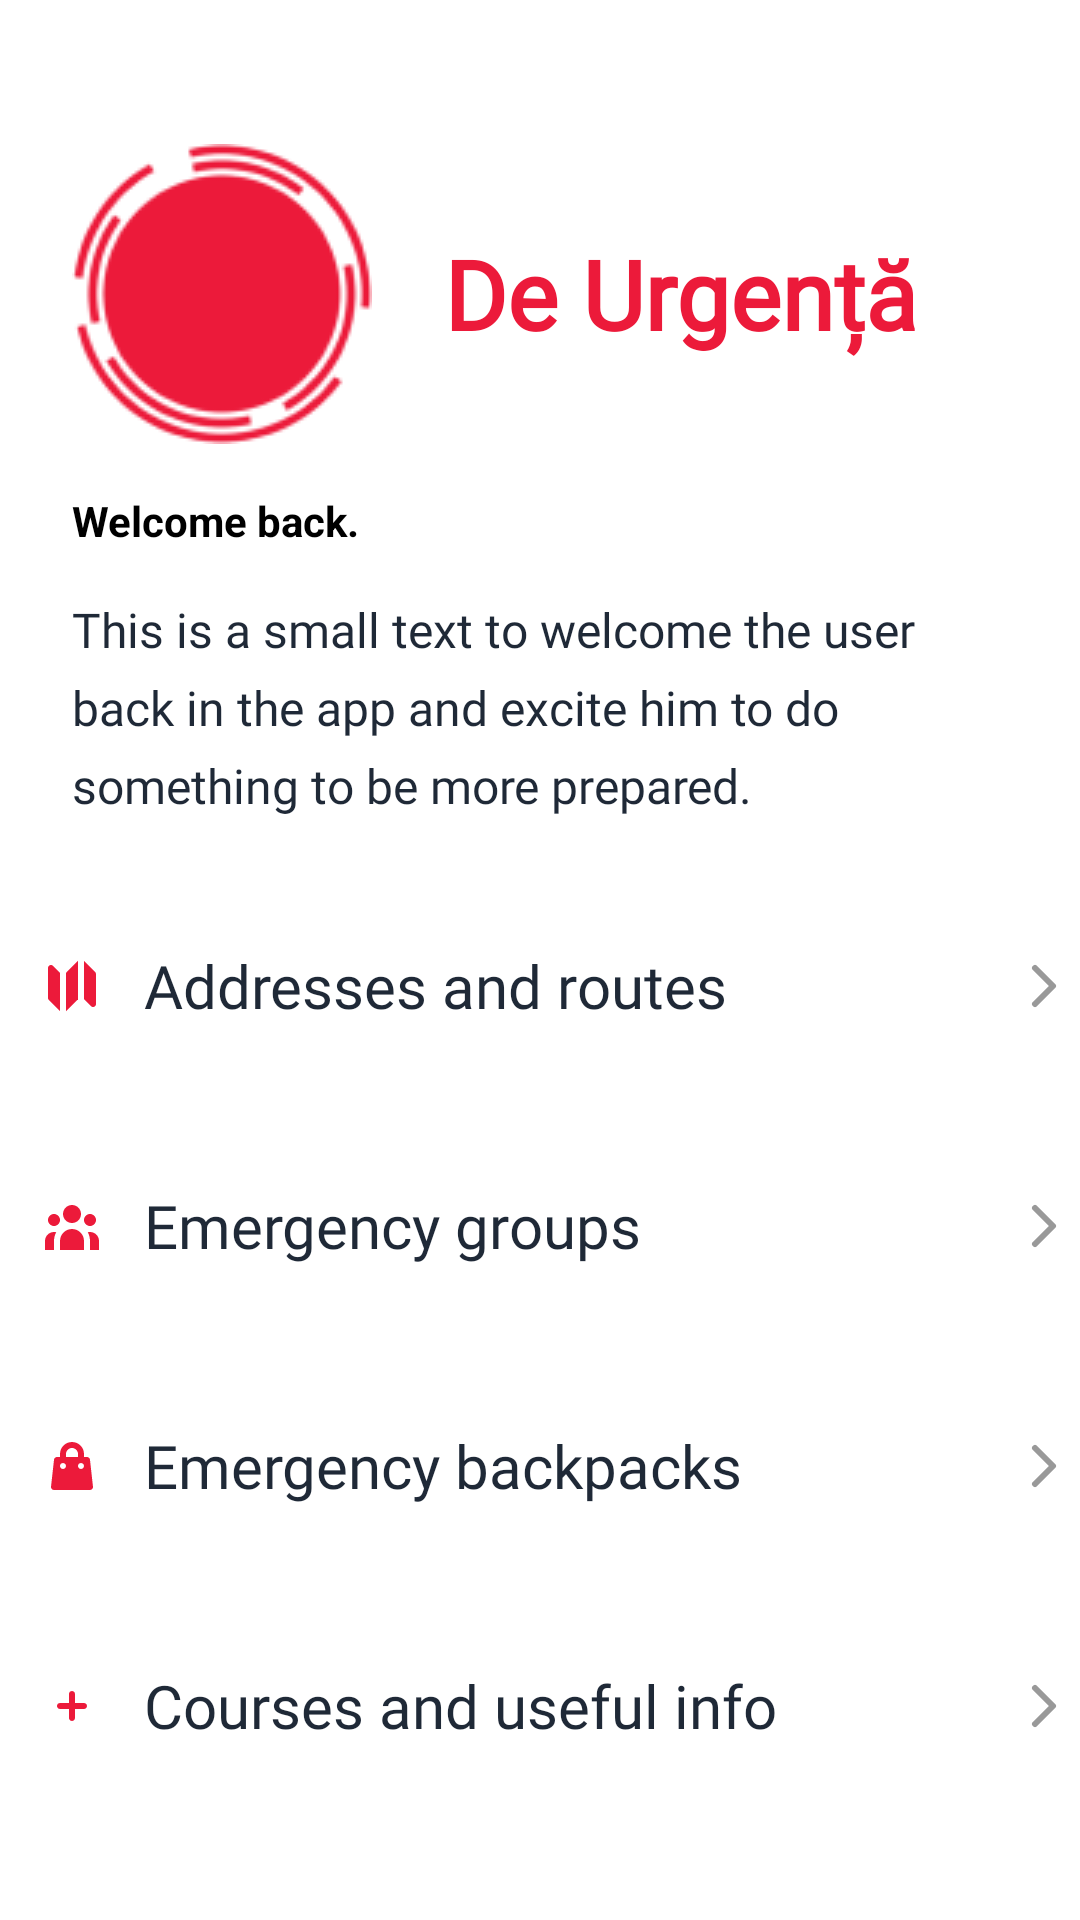

Layout XML and referenced resources for this Android screen:
<!-- AndroidManifest.xml: application theme AppTheme -->
<!-- res/layout/fragment_home.xml -->
<?xml version="1.0" encoding="utf-8"?>
<ScrollView
    xmlns:android="http://schemas.android.com/apk/res/android"
    xmlns:app="http://schemas.android.com/apk/res-auto"
    xmlns:tools="http://schemas.android.com/tools"
    android:layout_width="match_parent"
    android:layout_height="match_parent"
    android:layout_gravity="center">

    <LinearLayout
        android:orientation="vertical"
        android:layout_width="match_parent"
        android:layout_height="wrap_content"
        android:layout_marginTop="@dimen/xxbig_margin">

        <LinearLayout
            android:id="@+id/content_header"
            android:layout_width="match_parent"
            android:layout_height="wrap_content"
            android:gravity="start|fill_horizontal">

            <ImageView
                android:id="@+id/logo_view"
                android:layout_width="wrap_content"
                android:layout_height="wrap_content"
                android:layout_marginStart="@dimen/big_margin"
                app:srcCompat="@drawable/logo_red" />

            <TextView
                android:id="@+id/home_title"
                style="@style/Text.Heading"
                android:layout_width="wrap_content"
                android:layout_height="wrap_content"
                android:layout_gravity="center"
                android:layout_marginStart="@dimen/big_margin"
                android:text="@string/home_title"
                android:textColor="@color/colorPrimary"
                android:textStyle="bold" />
        </LinearLayout>

        <TextView
            android:id="@+id/home_header_title"
            style="@style/Text.Big"
            android:layout_width="match_parent"
            android:layout_height="wrap_content"
            android:layout_gravity="center"
            android:layout_marginStart="@dimen/big_margin"
            android:layout_marginTop="@dimen/margin"
            android:layout_marginEnd="@dimen/big_margin"
            android:text="@string/home_header_title"
            android:textColor="@color/black"
            android:textStyle="bold" />

        <TextView
            android:id="@+id/home_header_description"
            style="@style/Text.Paragraph"
            android:layout_width="match_parent"
            android:layout_height="wrap_content"
            android:layout_gravity="center"
            android:layout_marginStart="@dimen/big_margin"
            android:layout_marginTop="@dimen/margin"
            android:layout_marginEnd="@dimen/big_margin"
            android:text="@string/home_header_description" />

        <include
            layout="@layout/home_menu_list"
            android:layout_width="match_parent"
            android:layout_height="wrap_content"
            android:layout_marginTop="@dimen/margin" />

    </LinearLayout>
</ScrollView>
<!-- res/layout/home_menu_list.xml (included above) -->
<?xml version="1.0" encoding="utf-8"?>
<LinearLayout xmlns:android="http://schemas.android.com/apk/res/android"
    android:orientation="vertical"
    android:layout_width="match_parent"
    android:layout_height="wrap_content">

    <TextView
        android:id="@+id/home_menu_address"
        style="@style/MenuTextView"
        android:background="?android:attr/selectableItemBackground"
        android:textAppearance="@style/Text.MenuList"
        android:drawableStart="@drawable/ic_map"
        android:text="@string/home_menu_item_address"/>

    <TextView
        android:id="@+id/home_menu_group"
        android:background="?android:attr/selectableItemBackground"
        style="@style/MenuTextView"
        android:textAppearance="@style/Text.MenuList"
        android:drawableStart="@drawable/ic_group"
        android:text="@string/home_menu_item_group"/>

    <TextView
        android:id="@+id/home_menu_bagpack"
        style="@style/MenuTextView"
        android:background="?android:attr/selectableItemBackground"
        android:textAppearance="@style/Text.MenuList"
        android:drawableStart="@drawable/ic_shopping_bag"
        android:text="@string/home_menu_item_backpack"/>

    <TextView
        android:id="@+id/home_menu_courses"
        style="@style/MenuTextView"
        android:background="?android:attr/selectableItemBackground"
        android:textAppearance="@style/Text.MenuList"
        android:drawableStart="@drawable/ic_plus"
        android:text="@string/home_menu_item_courses"/>

</LinearLayout>
<!-- resources referenced by this layout -->
<resources>
  <color name="black">#000000</color>
  <color name="colorPrimary">#EC1A3A</color>
  <dimen name="big_margin">24dp</dimen>
  <dimen name="margin">16dp</dimen>
  <dimen name="xxbig_margin">48dp</dimen>
  <!-- drawable ic_plus (drawable) -->
  <vector xmlns:android="http://schemas.android.com/apk/res/android"
      android:width="48dp"
      android:height="48dp"
      android:viewportWidth="48"
      android:viewportHeight="48">
      <path
          android:fillColor="#ffffff"
          android:pathData="M8,24C8,15.1634 15.1634,8 24,8C32.8366,8 40,15.1634 40,24C40,32.8366 32.8366,40 24,40C15.1634,40 8,32.8366 8,24Z" />
      <path
          android:fillColor="#EC1A3A"
          android:fillType="evenOdd"
          android:pathData="M24,19C24.5523,19 25,19.4477 25,20V23L28,23C28.5523,23 29,23.4477 29,24C29,24.5523 28.5523,25 28,25H25V28C25,28.5523 24.5523,29 24,29C23.4477,29 23,28.5523 23,28V25H20C19.4477,25 19,24.5523 19,24C19,23.4477 19.4477,23 20,23L23,23V20C23,19.4477 23.4477,19 24,19Z" />
  </vector>
  <string name="home_header_description">This is a small text to welcome the user back in the app and excite him to do something to be more prepared.</string>
  <string name="home_header_title">Welcome back.</string>
  <string name="home_menu_item_address">Addresses and routes</string>
  <string name="home_menu_item_backpack">Emergency backpacks</string>
  <string name="home_menu_item_courses">Courses and useful info</string>
  <string name="home_menu_item_group">Emergency groups</string>
  <string name="home_title">De Urgență</string>
  <style name="MenuTextView" parent="Widget.AppCompat.TextView">
          <item name="itemTextAppearance">@style/Text.MenuList</item>
          <item name="android:gravity">center_vertical</item>
          <item name="android:layout_width">match_parent</item>
          <item name="android:layout_height">wrap_content</item>
          <item name="android:drawableEnd">@drawable/ic_arrow_right</item>
          <item name="android:paddingTop">@dimen/margin</item>
          <item name="android:paddingBottom">@dimen/margin</item>
          <item name="android:clickable">true</item>
          <item name="android:focusable">true</item>
      </style>
  <style name="Text.Heading">
          <item name="android:textSize">32sp</item>
          <item name="android:fontFamily">@font/titillium_web_bold</item>
      </style>
  <style name="Text.MenuList">
          <item name="android:textSize">20sp</item>
          <item name="android:textColor">@color/gray_800</item>
          <item name="android:fontFamily">@font/titillium_web_semibold</item>
          <item name="lineHeight">24sp</item>
      </style>
  <style name="Text.Paragraph">
          <item name="android:textSize">16sp</item>
          <item name="android:textColor">@color/gray_800</item>
          <item name="lineHeight">26sp</item>
      </style>
  <style name="AppTheme" parent="Theme.MaterialComponents.Light.DarkActionBar">
          
          <item name="colorPrimary">@color/colorPrimary</item>
          <item name="colorPrimaryDark">@color/colorPrimary</item>
          <item name="colorAccent">@color/colorPrimary</item>
          <item name="android:windowIsTranslucent">false</item>
      </style>
  <!-- drawable ic_arrow_right (drawable-xxhdpi) -->
  <vector xmlns:android="http://schemas.android.com/apk/res/android"
      android:width="24dp"
      android:height="24dp"
      android:viewportWidth="24"
      android:viewportHeight="24">
    <path
        android:pathData="M9,18L15,12L9,6"
        android:strokeLineJoin="round"
        android:strokeWidth="2"
        android:fillColor="#00000000"
        android:strokeColor="#999999"
        android:strokeLineCap="round"/>
  </vector>
  <color name="gray_800">#1F2937</color>
</resources>
